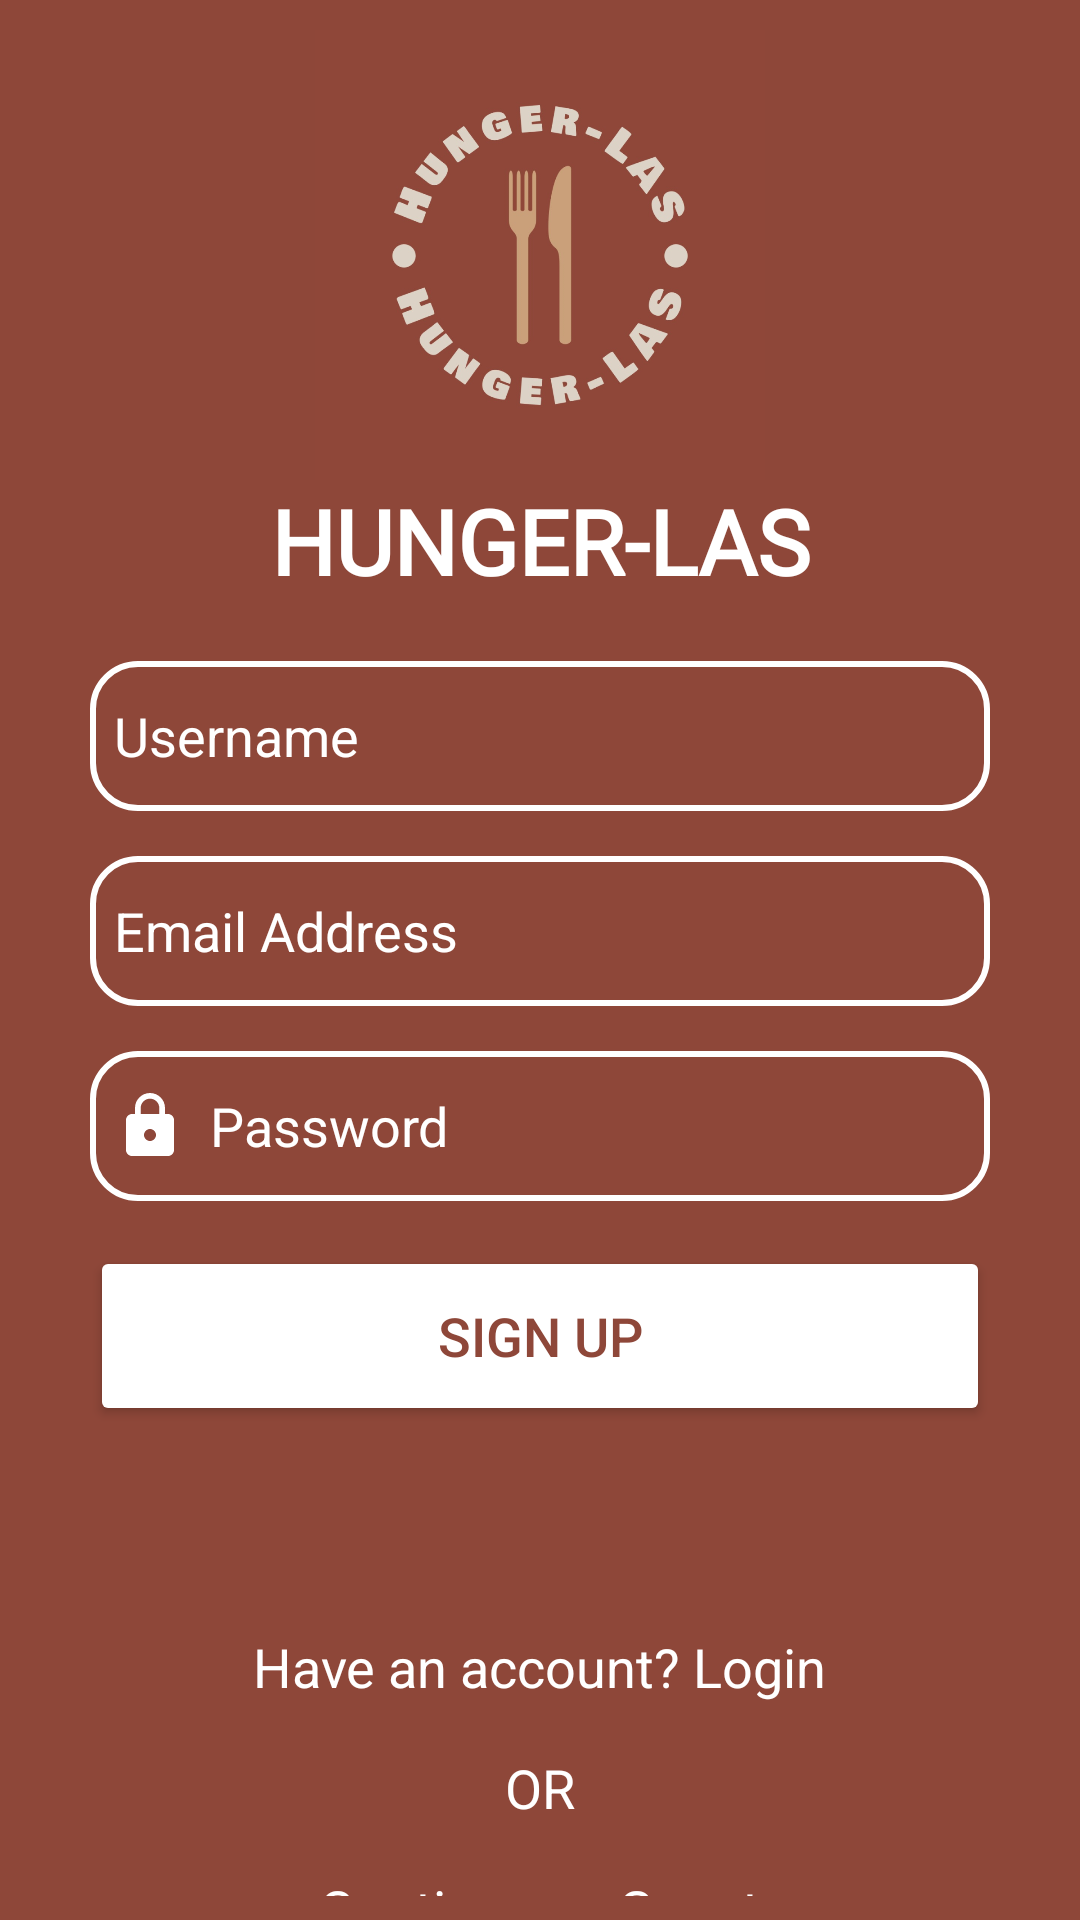

Layout XML and referenced resources for this Android screen:
<!-- AndroidManifest.xml: application theme Theme.Hunger_LAS -->
<!-- res/layout/activity_signup.xml -->
<?xml version="1.0" encoding="utf-8"?>
<LinearLayout
    xmlns:android="http://schemas.android.com/apk/res/android"
    xmlns:app="http://schemas.android.com/apk/res-auto"
    xmlns:tools="http://schemas.android.com/tools"
    android:layout_width="match_parent"
    android:layout_height="match_parent"
    android:orientation="vertical"
    android:gravity="center"
    android:background="@color/chestnut"
    android:paddingStart="30dp"
    android:paddingEnd="30dp"
    tools:context=".Signup">


        <ImageView
            android:id="@+id/imageView"
            android:layout_width="150dp"
            android:layout_height="150dp"
            android:layout_gravity="center"
            android:layout_marginTop="10dp"
            android:src="@drawable/logo" />

        <TextView
            android:layout_width="match_parent"
            android:layout_height="wrap_content"
            android:fontFamily="@font/bowlbyonescr"
            android:text="HUNGER-LAS"
            android:textAlignment="center"
            android:textColor="@color/white"
            android:textSize="30sp"
            android:textStyle="bold" />

        <EditText
            android:id="@+id/signup_username"
            android:layout_width="match_parent"
            android:layout_height="50dp"
            android:layout_marginTop="20dp"
            android:background="@drawable/custom_edittext"
            android:drawableLeft="@drawable/baseline_person_24"
            android:drawablePadding="8dp"
            android:hint="Username"
            android:padding="8dp"
            android:textColor="@color/white"
            android:textColorHint="@color/white" />

        <EditText
            android:id="@+id/signup_email"
            android:layout_width="match_parent"
            android:layout_height="50dp"
            android:layout_marginTop="15dp"
            android:background="@drawable/custom_edittext"
            android:drawableLeft="@drawable/baseline_email_24"
            android:drawablePadding="8dp"
            android:hint="Email Address"
            android:padding="8dp"
            android:textColor="@color/white"
            android:textColorHint="@color/white" />

        <EditText
            android:id="@+id/signup_password"
            android:layout_width="match_parent"
            android:layout_height="50dp"
            android:layout_marginTop="15dp"
            android:background="@drawable/custom_edittext"
            android:drawableLeft="@drawable/baseline_lock_24"
            android:drawablePadding="8dp"
            android:hint="Password"
            android:padding="8dp"
            android:textColor="@color/white"
            android:textColorHint="@color/white" />

        <Button
            android:id="@+id/signup_button"
            android:layout_width="match_parent"
            android:layout_height="60dp"
            android:layout_marginTop="15dp"
            android:backgroundTint="@color/white"
            android:text="Sign Up"
            android:textColor="@color/chestnut"
            android:textSize="18sp"
            app:cornerRadius="20dp" />

        <TextView
            android:id="@+id/loginRedirectText"
            android:layout_width="wrap_content"
            android:layout_height="wrap_content"
            android:layout_gravity="center"
            android:layout_marginTop="60dp"
            android:padding="8dp"
            android:text="Have an account? Login"
            android:textColor="@color/white"
            android:textSize="18sp" />

        <TextView
            android:layout_width="wrap_content"
            android:layout_height="wrap_content"
            android:layout_gravity="center"
            android:padding="8dp"
            android:text="OR"
            android:textColor="@color/white"
            android:textSize="18sp" />

    <TextView
        android:id="@+id/continueGuestText"
        android:layout_width="wrap_content"
        android:layout_height="wrap_content"
        android:layout_gravity="center"
        android:padding="8dp"
        android:text="Continue as Guest"
        android:textColor="@color/white"
        android:textSize="18sp" />

</LinearLayout>
<!-- resources referenced by this layout -->
<resources>
  <color name="chestnut">#8E4739</color>
  <color name="white">#FFFFFFFF</color>
  <!-- drawable baseline_lock_24 (drawable) -->
  <vector android:height="24dp" android:tint="#ffffff"
      android:viewportHeight="24" android:viewportWidth="24"
      android:width="24dp" xmlns:android="http://schemas.android.com/apk/res/android">
      <path
          android:fillColor="@android:color/white" android:pathData="M18,8h-1L17,6c0,-2.76 -2.24,-5 -5,-5S7,3.24 7,6v2L6,8c-1.1,0 -2,0.9 -2,2v10c0,1.1 0.9,2 2,2h12c1.1,0 2,-0.9 2,-2L20,10c0,-1.1 -0.9,-2 -2,-2zM12,17c-1.1,0 -2,-0.9 -2,-2s0.9,-2 2,-2 2,0.9 2,2 -0.9,2 -2,2zM15.1,8L8.9,8L8.9,6c0,-1.71 1.39,-3.1 3.1,-3.1 1.71,0 3.1,1.39 3.1,3.1v2z"/>
  </vector>
  <!-- drawable custom_edittext (drawable) -->
  <?xml version="1.0" encoding="utf-8"?>
  <shape xmlns:android="http://schemas.android.com/apk/res/android"
      android:shape="rectangle">
      <stroke
          android:width="2dp"
          android:color="@color/white"/>
      <corners
          android:radius="15dp"/>
  </shape>
  <!-- drawable logo: png bitmap (drawable, 206274 bytes) -->
  <style name="Theme.Hunger_LAS" parent="Theme.MaterialComponents.DayNight.DarkActionBar">
          
          <item name="colorPrimary">@color/chestnut</item>
          <item name="colorPrimaryVariant">@color/chestnut</item>
          <item name="colorOnPrimary">@color/white</item>
          
          <item name="colorSecondary">@color/teal_200</item>z
          <item name="colorSecondaryVariant">@color/teal_700</item>
          <item name="colorOnSecondary">@color/black</item>
          
          <item name="android:statusBarColor">?attr/colorPrimaryVariant</item>
          
      </style>
  <color name="teal_200">#FF03DAC5</color>
  <color name="teal_700">#FF018786</color>
  <color name="black">#FF000000</color>
</resources>
